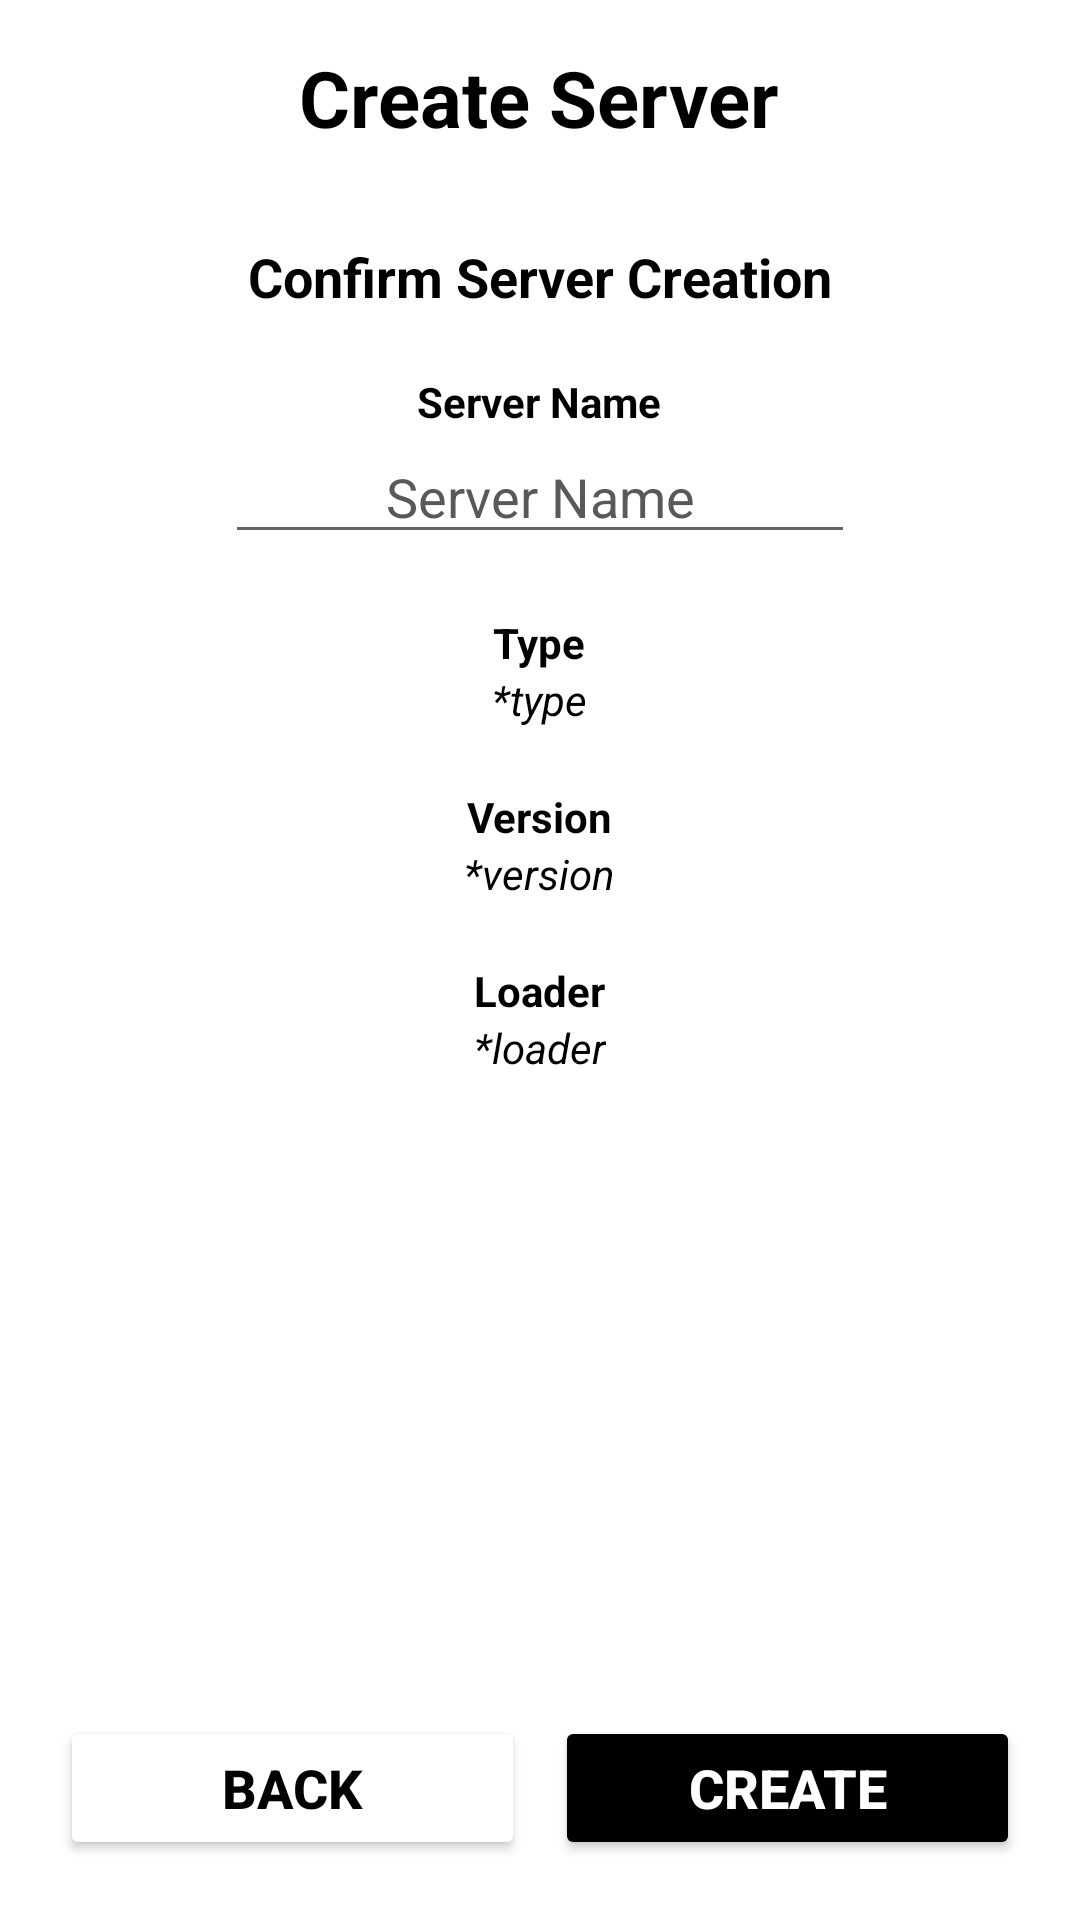

Produce the Android XML layout that renders to this screen, including the resource entries it uses.
<!-- AndroidManifest.xml: application theme AppTheme -->
<!-- res/layout/fragment_confirm_create.xml -->
<?xml version="1.0" encoding="utf-8"?>
<androidx.constraintlayout.widget.ConstraintLayout xmlns:android="http://schemas.android.com/apk/res/android"
    xmlns:app="http://schemas.android.com/apk/res-auto"
    xmlns:tools="http://schemas.android.com/tools"
    android:id="@+id/frameLayout10"
    android:layout_width="match_parent"
    android:layout_height="match_parent"
    tools:context=".ConfirmCreateFragment">

    <LinearLayout
        android:id="@+id/TopNav"
        android:layout_width="match_parent"
        android:layout_height="wrap_content"
        android:orientation="vertical"
        android:padding="15dp"
        app:layout_constraintEnd_toEndOf="parent"
        app:layout_constraintStart_toStartOf="parent"
        app:layout_constraintTop_toTopOf="parent">

        <TextView
            android:id="@+id/textView"
            android:layout_width="wrap_content"
            android:layout_height="wrap_content"
            android:layout_gravity="center"
            android:text="Create Server"
            android:textColor="?attr/colorOnBackground"
            android:textSize="26dp"
            android:textStyle="bold" />
    </LinearLayout>

    <LinearLayout
        android:id="@+id/BodyPanel"
        android:layout_width="match_parent"
        android:layout_height="0dp"
        android:orientation="vertical"
        android:layout_margin="15dp"
        app:layout_constraintEnd_toEndOf="parent"
        app:layout_constraintStart_toStartOf="parent"
        app:layout_constraintTop_toBottomOf="@+id/TopNav"
        app:layout_constraintBottom_toTopOf="@+id/ProcessBtns">

        <TextView
            android:id="@+id/textView2"
            android:layout_width="wrap_content"
            android:layout_height="wrap_content"
            android:layout_gravity="center"
            android:text="Confirm Server Creation"
            android:textColor="?attr/colorOnBackground"
            android:textSize="18sp"
            android:textStyle="bold" />

        <LinearLayout
            android:id="@+id/ConfirmPanel"
            android:layout_marginTop="20dp"
            android:layout_width="match_parent"
            android:layout_height="match_parent"
            android:orientation="vertical">

            <TextView
                android:id="@+id/Nametxt"
                android:layout_width="wrap_content"
                android:layout_height="wrap_content"
                android:textColor="?attr/colorOnBackground"
                android:layout_gravity="center"
                android:textStyle="bold"
                android:text="Server Name" />

            <EditText
                android:id="@+id/serverNameInput"
                android:layout_width="wrap_content"
                android:layout_height="wrap_content"
                android:layout_gravity="center"
                android:textAlignment="center"
                android:ems="10"
                android:inputType="text"
                android:textColor="?attr/colorOnBackground"
                android:hint="Server Name"
                android:textColorHint="@color/gray" />

            <TextView
                android:id="@+id/Typetxt"
                android:layout_width="wrap_content"
                android:layout_height="wrap_content"
                android:layout_marginTop="20dp"
                android:textColor="?attr/colorOnBackground"
                android:layout_gravity="center"
                android:textStyle="bold"
                android:text="Type" />
            <TextView
                android:id="@+id/TypeView"
                android:layout_width="wrap_content"
                android:layout_height="wrap_content"
                android:textColor="?attr/colorOnBackground"
                android:layout_gravity="center"
                android:textStyle="italic"
                android:text="*type" />

            <TextView
                android:id="@+id/VerTxt"
                android:layout_width="wrap_content"
                android:layout_height="wrap_content"
                android:layout_marginTop="20dp"
                android:textColor="?attr/colorOnBackground"
                android:layout_gravity="center"
                android:textStyle="bold"
                android:text="Version" />
            <TextView
                android:id="@+id/VersionView"
                android:layout_width="wrap_content"
                android:layout_height="wrap_content"
                android:textColor="?attr/colorOnBackground"
                android:layout_gravity="center"
                android:textStyle="italic"
                android:text="*version" />

            <TextView
                android:id="@+id/LoaderTxt"
                android:layout_width="wrap_content"
                android:layout_height="wrap_content"
                android:layout_marginTop="20dp"
                android:textColor="?attr/colorOnBackground"
                android:layout_gravity="center"
                android:textStyle="bold"
                android:text="Loader" />
            <TextView
                android:id="@+id/LoaderView"
                android:layout_width="wrap_content"
                android:layout_height="wrap_content"
                android:textColor="?attr/colorOnBackground"
                android:layout_gravity="center"
                android:textStyle="italic"
                android:text="*loader" />
        </LinearLayout>

    </LinearLayout>

    <LinearLayout
        android:id="@+id/ProcessBtns"
        android:layout_width="match_parent"
        android:layout_height="wrap_content"
        android:layout_margin="15dp"
        android:orientation="horizontal"
        app:layout_constraintBottom_toBottomOf="parent"
        app:layout_constraintEnd_toEndOf="parent"
        app:layout_constraintStart_toStartOf="parent"
        app:layout_constraintTop_toBottomOf="@+id/BodyPanel">

        <Button
            android:id="@+id/BackBtn"
            android:layout_width="match_parent"
            android:layout_height="wrap_content"
            android:layout_weight="1"
            android:layout_margin="5dp"
            android:backgroundTint="?attr/colorSurfaceDim"
            android:textColor="?attr/colorOnBackground"
            android:textSize="18sp"
            android:textStyle="bold"
            android:text="Back" />

        <Button
            android:id="@+id/NextBtn"
            android:layout_width="match_parent"
            android:layout_height="wrap_content"
            android:layout_weight="1"
            android:layout_margin="5dp"
            android:backgroundTint="?attr/colorOnBackground"
            android:textColor="?attr/colorOnPrimary"
            android:textSize="18sp"
            android:textStyle="bold"
            android:text="Create" />
    </LinearLayout>

</androidx.constraintlayout.widget.ConstraintLayout>
<!-- resources referenced by this layout -->
<resources>
  <color name="gray">#595959</color>
  <style name="AppTheme" parent="Theme.Material3.Light.NoActionBar">
          <item name="android:windowTranslucentStatus">true</item>
          
          <item name="colorPrimary">@color/white</item>
          <item name="colorOnPrimary">@color/black</item>
          <item name="colorPrimaryContainer">@color/white</item>
          <item name="colorOnPrimaryContainer">@color/black</item>
  
          
          <item name="colorSecondary">@color/black</item>
          <item name="colorOnSecondary">@color/white</item>
          <item name="colorSecondaryContainer">@color/black</item>
          <item name="colorOnSecondaryContainer">@color/white</item>
  
          
          <item name="colorTertiary">@color/black</item>
          <item name="colorOnTertiary">@color/white</item>
          <item name="colorTertiaryContainer">@color/black</item>
          <item name="colorOnTertiaryContainer">@color/white</item>
  
          
          <item name="colorError">@color/red</item>
          <item name="colorOnError">@color/red</item>
          <item name="colorErrorContainer">@color/red</item>
          <item name="colorOnErrorContainer">@color/red</item>
  
          
          <item name="android:colorBackground">@color/black</item>
          <item name="colorOnBackground">@color/white</item>
  
          
          <item name="colorSurface">@color/black</item>
          <item name="colorOnSurface">@color/white</item>
          <item name="colorSurfaceVariant">@color/black</item>
          <item name="colorOnSurfaceVariant">@color/white</item>
  
          
          <item name="colorOutline">@color/white</item>
          <item name="colorOutlineVariant">@color/white</item>
  
          
          <item name="colorSurfaceInverse">@color/white</item>
          <item name="colorOnSurfaceInverse">@color/black</item>
  
          
          <item name="colorPrimaryInverse">@color/black</item>
  
          
          <item name="colorPrimaryFixed">@color/black</item>
          <item name="colorOnPrimaryFixed">@color/white</item>
          <item name="colorPrimaryFixedDim">@color/black</item>
          <item name="colorOnPrimaryFixedVariant">@color/white</item>
  
          
          <item name="colorSecondaryFixed">@color/black</item>
          <item name="colorOnSecondaryFixed">@color/white</item>
          <item name="colorSecondaryFixedDim">@color/black</item>
          <item name="colorOnSecondaryFixedVariant">@color/white</item>
  
          
          <item name="colorTertiaryFixed">@color/black</item>
          <item name="colorOnTertiaryFixed">@color/white</item>
          <item name="colorTertiaryFixedDim">@color/black</item>
          <item name="colorOnTertiaryFixedVariant">@color/white</item>
  
          
          <item name="colorSurfaceDim">@color/dark</item>
          <item name="colorSurfaceBright">@color/white</item>
          <item name="colorSurfaceContainerLowest">@color/dark</item>
          <item name="colorSurfaceContainerLow">@color/white</item>
          <item name="colorSurfaceContainer">@color/dark</item>
          <item name="colorSurfaceContainerHigh">@color/white</item>
          <item name="colorSurfaceContainerHighest">@color/dark</item>
      </style>
  <color name="white">#FFFFFFFF</color>
  <color name="black">#FF000000</color>
</resources>
